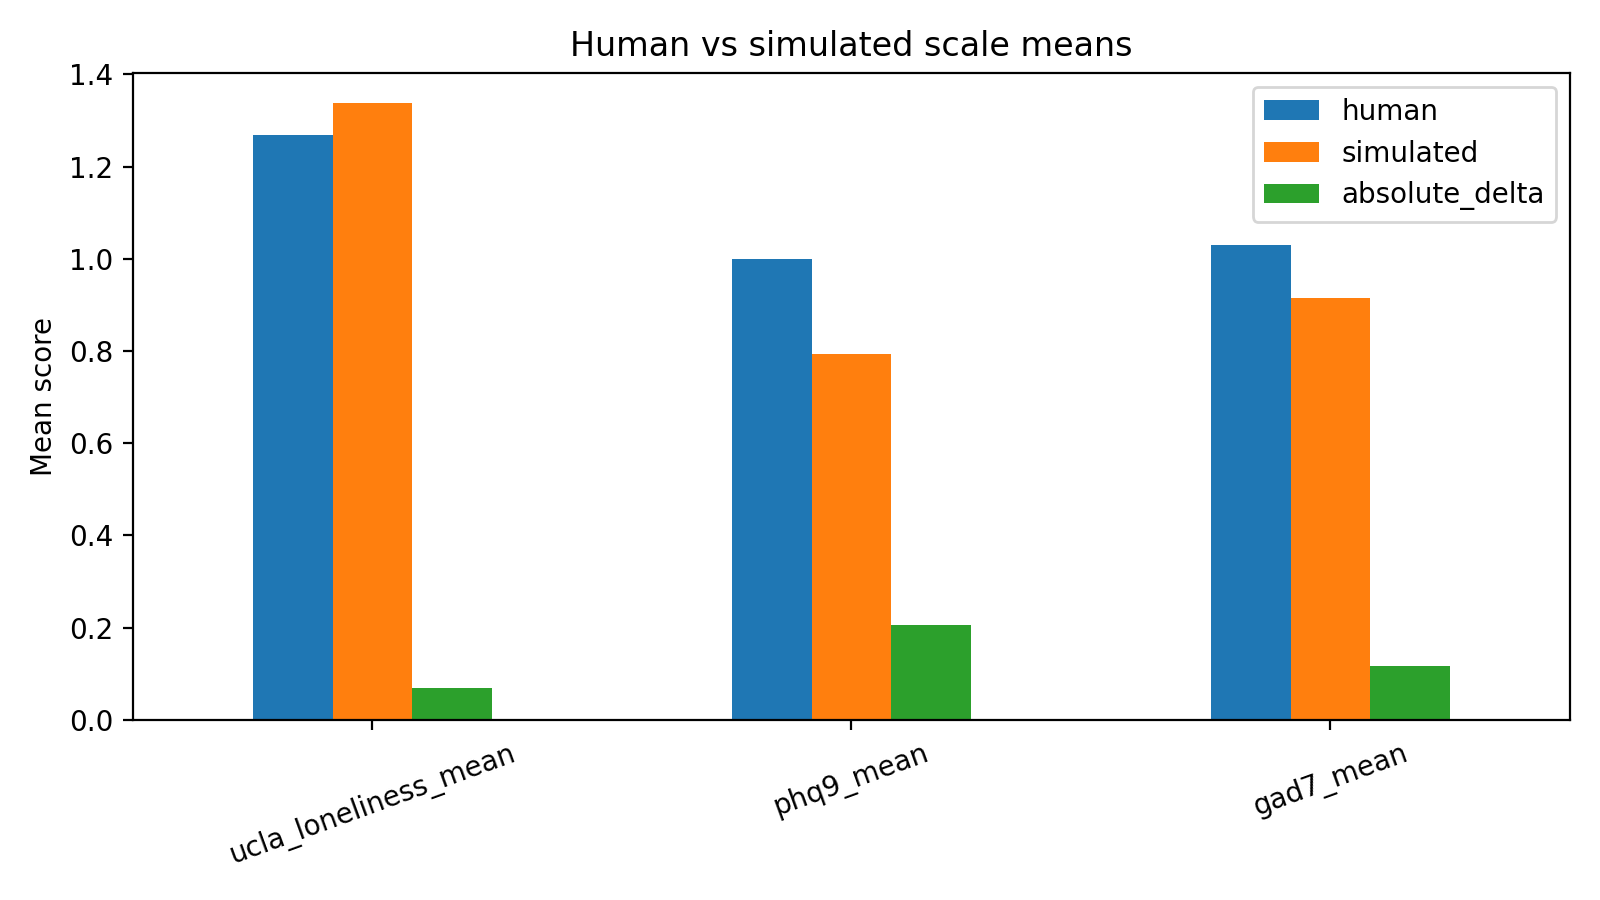

The file beside this chart, header and first rows:
scale, human, simulated, absolute_delta
ucla_loneliness_mean, 1.269, 1.337, 0.06804
phq9_mean, 1.0, 0.7947, 0.2053
gad7_mean, 1.031, 0.915, 0.1157
